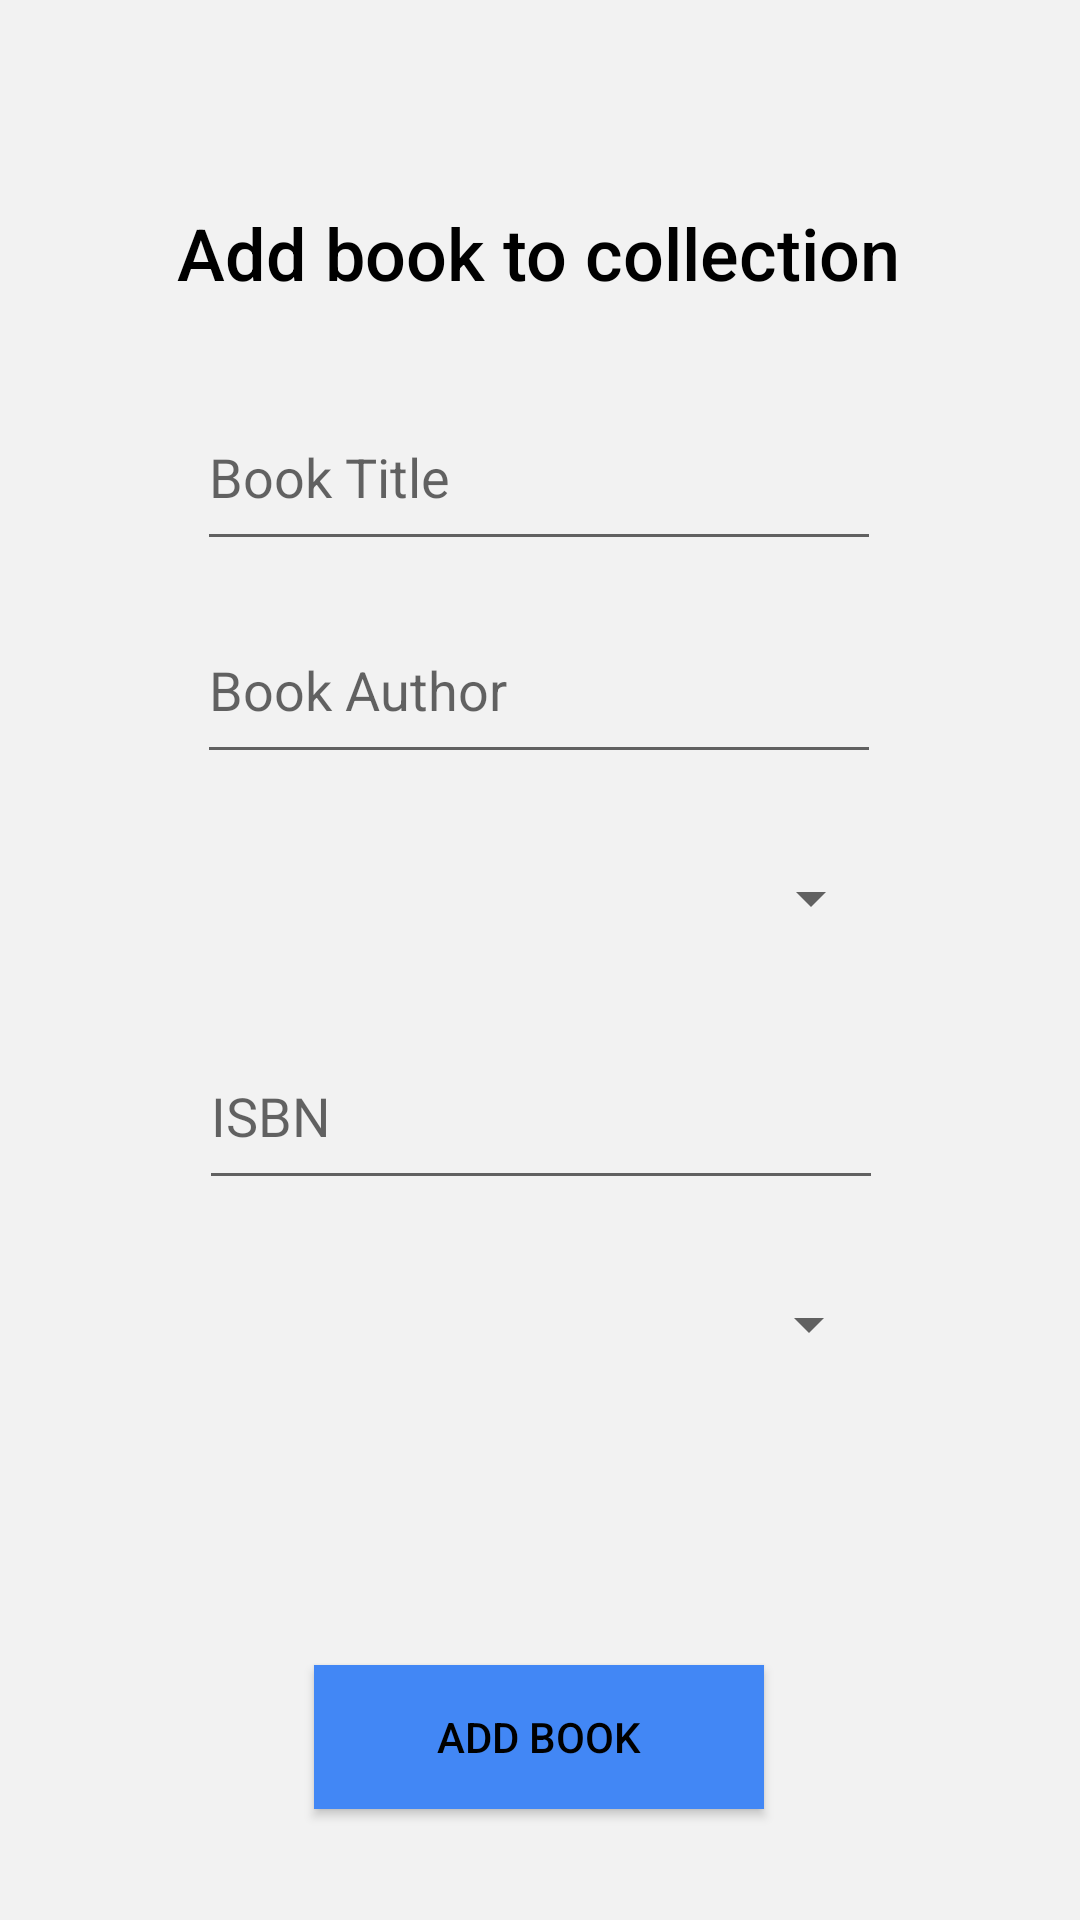

Layout XML and referenced resources for this Android screen:
<!-- AndroidManifest.xml: application theme Theme.BookClubApp -->
<!-- res/layout/activity_add_read_book.xml -->
<?xml version="1.0" encoding="utf-8"?>
<androidx.constraintlayout.widget.ConstraintLayout xmlns:android="http://schemas.android.com/apk/res/android"
    xmlns:app="http://schemas.android.com/apk/res-auto"
    xmlns:tools="http://schemas.android.com/tools"
    android:id="@+id/main"
    android:layout_width="match_parent"
    android:layout_height="match_parent"
    android:background="#f2f2f2"
    tools:context=".AddReadBook">

    <EditText
        android:id="@+id/input_Title"
        android:layout_width="228dp"
        android:layout_height="59dp"
        android:layout_marginTop="128dp"
        android:autofillHints="Book Title"
        android:ems="10"
        android:hint="Book Title"
        android:inputType="text"
        android:textColor="#000000"
        app:layout_constraintEnd_toEndOf="parent"
        app:layout_constraintHorizontal_bias="0.497"
        app:layout_constraintStart_toStartOf="parent"
        app:layout_constraintTop_toTopOf="parent"
        tools:ignore="HardcodedText,TouchTargetSizeCheck" />

    <EditText
        android:id="@+id/input_Author"
        android:layout_width="228dp"
        android:layout_height="59dp"
        android:layout_marginTop="12dp"
        android:autofillHints="Book Author"
        android:ems="10"
        android:hint="@string/book_author"
        android:inputType="text"
        android:textColor="#000000"
        app:layout_constraintEnd_toEndOf="parent"
        app:layout_constraintHorizontal_bias="0.497"
        app:layout_constraintStart_toStartOf="parent"
        app:layout_constraintTop_toBottomOf="@+id/input_Title"
        tools:ignore="TouchTargetSizeCheck" />

    <EditText
        android:id="@+id/input_ISBN"
        android:layout_width="228dp"
        android:layout_height="59dp"
        android:layout_marginTop="12dp"
        android:autofillHints="ISBN"
        android:ems="10"
        android:hint="@string/isbn"
        android:inputType="text"
        android:textColor="#000000"
        app:layout_constraintEnd_toEndOf="parent"
        app:layout_constraintHorizontal_bias="0.502"
        app:layout_constraintStart_toStartOf="parent"
        app:layout_constraintTop_toBottomOf="@+id/genreSpinner"
        tools:ignore="TouchTargetSizeCheck" />

    <Button
        android:id="@+id/addReadBook"
        android:layout_width="150dp"
        android:layout_height="wrap_content"
        android:layout_marginTop="84dp"
        android:background="#4287f5"
        android:text="@string/add_book2"
        android:textColor="#000000"
        app:layout_constraintEnd_toEndOf="parent"
        app:layout_constraintHorizontal_bias="0.498"
        app:layout_constraintStart_toStartOf="parent"
        app:layout_constraintTop_toBottomOf="@+id/statusSpinner" />

    <Spinner
        android:id="@+id/genreSpinner"
        android:layout_width="228dp"
        android:layout_height="59dp"
        android:layout_marginTop="12dp"
        android:autofillHints="Book Genre"
        app:layout_constraintEnd_toEndOf="parent"
        app:layout_constraintHorizontal_bias="0.502"
        app:layout_constraintStart_toStartOf="parent"
        app:layout_constraintTop_toBottomOf="@+id/input_Author" />

    <Spinner
        android:id="@+id/statusSpinner"
        android:layout_width="228dp"
        android:layout_height="59dp"
        android:layout_marginTop="12dp"
        android:autofillHints="Book Status"
        app:layout_constraintEnd_toEndOf="parent"
        app:layout_constraintHorizontal_bias="0.497"
        app:layout_constraintStart_toStartOf="parent"
        app:layout_constraintTop_toBottomOf="@+id/input_ISBN" />

    <TextView
        android:id="@+id/addTitle"
        android:layout_width="wrap_content"
        android:layout_height="wrap_content"
        android:layout_marginTop="68dp"
        android:fontFamily="sans-serif-medium"
        android:text="@string/add_book_to_collection"
        android:textColor="#000000"
        android:textSize="24sp"
        app:layout_constraintEnd_toEndOf="parent"
        app:layout_constraintHorizontal_bias="0.497"
        app:layout_constraintStart_toStartOf="parent"
        app:layout_constraintTop_toTopOf="parent" />

</androidx.constraintlayout.widget.ConstraintLayout>
<!-- resources referenced by this layout -->
<resources>
  <string name="add_book2">Add Book</string>
  <string name="add_book_to_collection">Add book to collection</string>
  <string name="book_author">Book Author</string>
  <string name="isbn">ISBN</string>
  <style name="Theme.BookClubApp" parent="Base.Theme.BookClubApp" />
  <style name="Base.Theme.BookClubApp" parent="Theme.AppCompat.Light.NoActionBar">
          <item name="android:navigationBarColor">@color/navBarColour</item>
      </style>
  <color name="navBarColour">#4287f5</color>
</resources>
